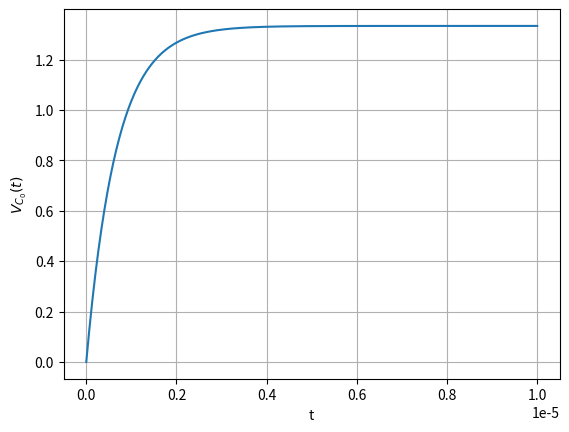

This figure's Python source: (Note: this script raises an exception after producing the figure.)
import numpy as np
import matplotlib.pyplot as plt

x=np.linspace(0,1e-5,300)
y=(4/3)*(1-np.exp((-3/2)*1e6*x))
plt.plot(x,y)
plt.grid()
ax=plt.gca()
ax.set_xlabel('t')
ax.set_ylabel('$V_{C_0}(t)$')
#plt.savefig('Circuits/figs/2.7.eps')
plt.savefig('Circuits/figs/2.7.pdf')
plt.show()
